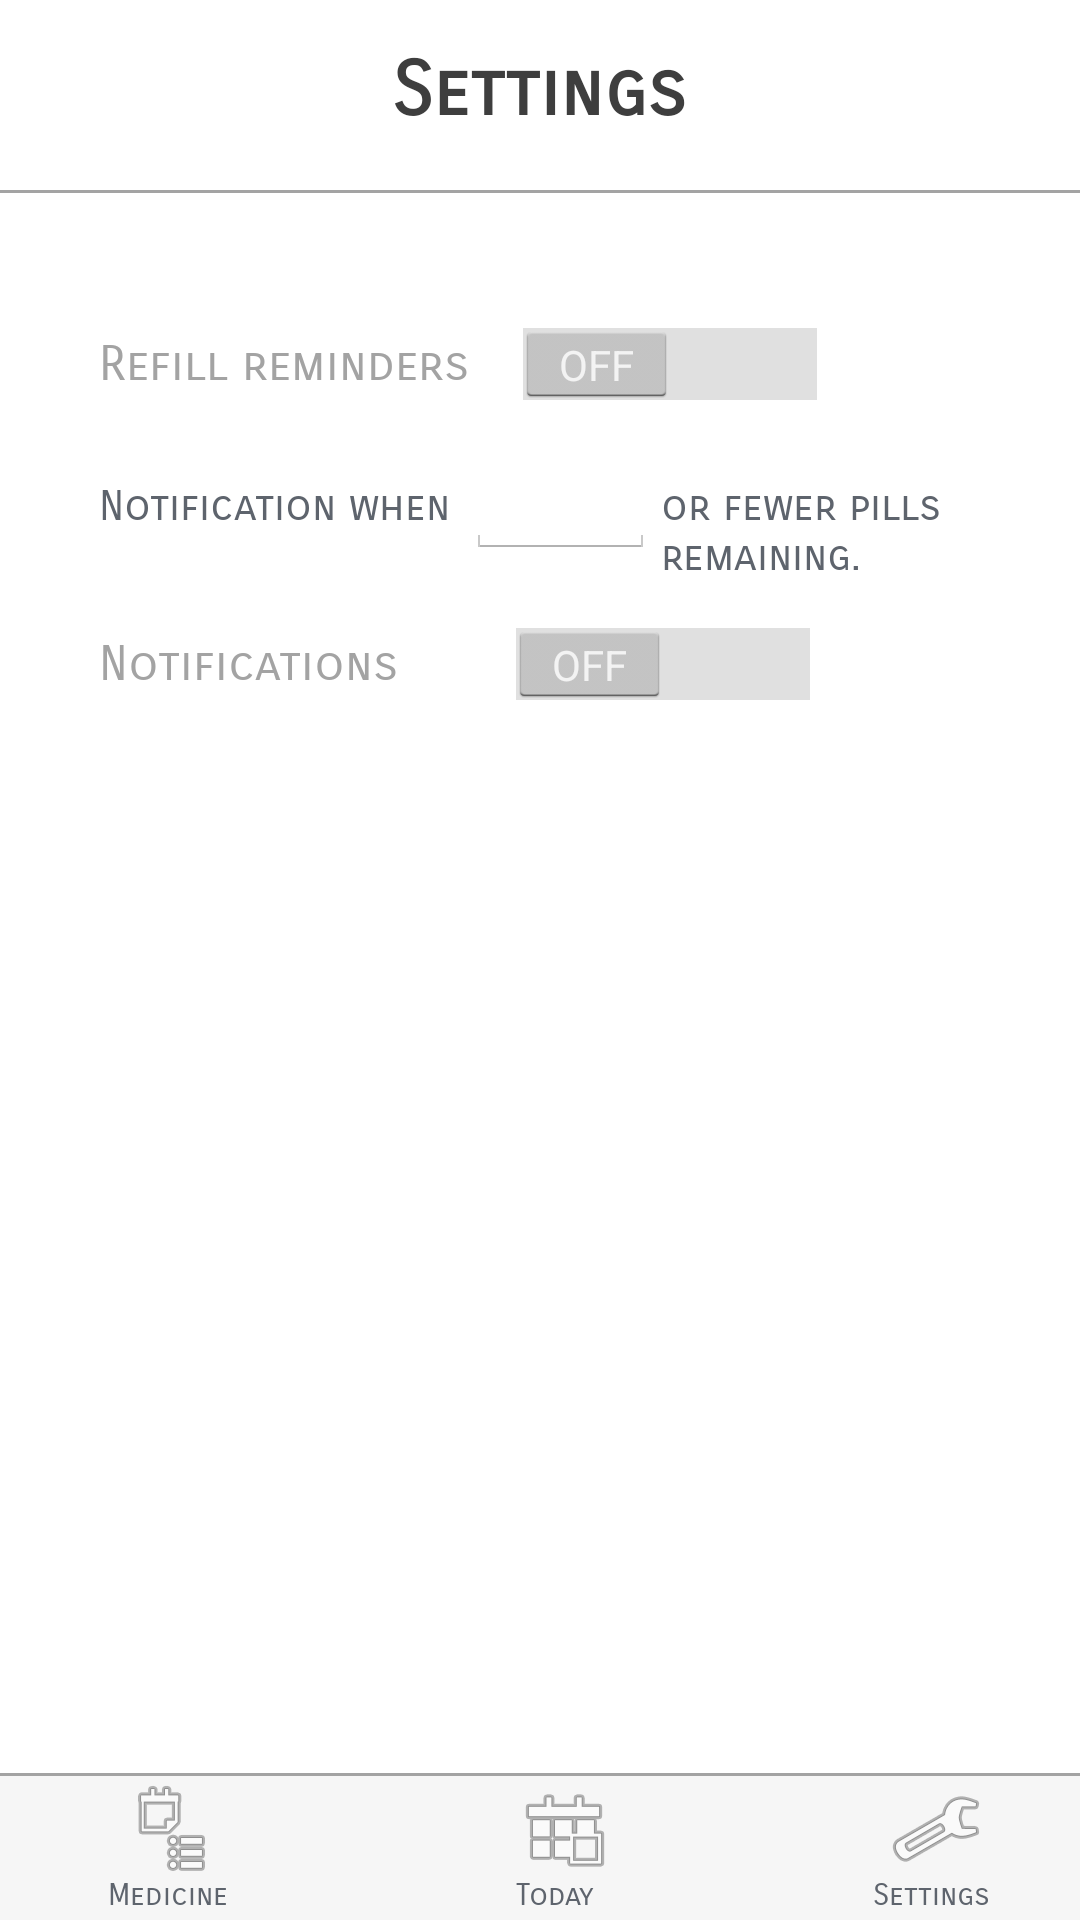

Layout XML and referenced resources for this Android screen:
<!-- AndroidManifest.xml: application theme AppTheme -->
<!-- res/layout/activity_settings.xml -->
<?xml version="1.0" encoding="utf-8"?>
<RelativeLayout xmlns:android="http://schemas.android.com/apk/res/android"
    android:layout_width="match_parent" android:layout_height="match_parent">
    <include layout="@layout/toolbar"/>

    <TextView
        android:id="@+id/textViewSetRR"
        android:layout_width="wrap_content"
        android:layout_height="wrap_content"
        android:layout_alignParentTop="true"
        android:layout_centerHorizontal="true"
        android:layout_marginTop="15dp"
        android:textSize="25sp"
        android:textColor="@color/colorDarkGray"
        android:fontFamily="sans-serif-smallcaps"
        android:textStyle="bold"
        android:text="@string/settings" />

    <View
        android:id="@+id/med_separator_line"
        android:layout_width="match_parent"
        android:layout_marginTop="18dp"
        android:layout_height="1dp"
        android:layout_below="@id/textViewSetRR"
        android:background="@color/colorLightishGray"/>
    <Switch
        android:id="@+id/switchRefillReminder"
        android:layout_width="wrap_content"
        android:layout_height="wrap_content"
        android:layout_alignParentStart="true"
        android:textColor="@color/colorLightishGray"
        android:fontFamily="sans-serif-smallcaps"
        android:layout_below="@+id/med_separator_line"
        android:layout_marginStart="33dp"
        android:layout_marginTop="43dp"
        android:text="@string/refill_reminders" />

    
    <View
        android:layout_above="@id/toolbar"
        android:layout_width="match_parent"
        android:layout_height="1dp"
        android:background="@color/colorLightishGray"
        android:id="@+id/view" />

    <TextView
        android:id="@+id/textViewSetMsg1"
        android:layout_width="wrap_content"
        android:layout_height="wrap_content"
        android:layout_below="@+id/switchRefillReminder"
        android:layout_alignStart="@id/switchRefillReminder"
        android:layout_marginTop="25dp"
        android:textColor="@color/colorGray"
        android:fontFamily="sans-serif-smallcaps"
        android:text="@string/refill_on1" />

    <TextView
        android:id="@+id/textViewSetMsg2"
        android:layout_width="wrap_content"
        android:layout_height="wrap_content"
        android:layout_marginStart="2dp"
        android:layout_below="@+id/switchRefillReminder"
        android:layout_toRightOf="@id/editTextRefillNum"
        android:layout_marginTop="25dp"
        android:textColor="@color/colorGray"
        android:fontFamily="sans-serif-smallcaps"
        android:text="@string/refill_on2"  />
    <EditText
        android:id="@+id/editTextRefillNum"
        android:layout_width="wrap_content"
        android:layout_height="wrap_content"
        android:layout_alignBaseline="@+id/textViewSetMsg1"
        android:layout_toEndOf="@+id/textViewSetMsg1"
        android:gravity="center"
        android:layout_marginStart="5dp"
        android:ems="3"
        android:inputType="number" />
    <Switch
        android:id="@+id/switchNotifications"
        android:layout_width="wrap_content"
        android:layout_height="wrap_content"
        android:textColor="@color/colorLightishGray"
        android:fontFamily="sans-serif-smallcaps"
        android:switchPadding="37dp"
        android:layout_alignStart="@+id/textViewSetMsg1"
        android:layout_below="@+id/editTextRefillNum"
        android:layout_marginTop="21dp"
        android:text="@string/notification" />

</RelativeLayout>
<!-- res/layout/toolbar.xml (included above) -->
<?xml version="1.0" encoding="utf-8"?>
<Toolbar xmlns:android="http://schemas.android.com/apk/res/android"
        android:id="@+id/toolbar"
        android:layout_width="match_parent"
        android:layout_height="wrap_content"
        android:background="@color/colorLightGray"
        android:layout_alignParentBottom="true">

        <RelativeLayout
            android:layout_width="match_parent"
            android:layout_height="match_parent">

            <LinearLayout
                android:layout_width="wrap_content"
                android:layout_height="wrap_content"
                android:layout_alignParentStart="true"
                android:layout_marginStart="20dp"
                android:orientation="vertical">

                <ImageButton
                    android:id="@+id/medicine_btn"
                    android:layout_marginStart="5dp"
                    android:layout_width="wrap_content"
                    android:layout_height="wrap_content"
                    android:background="@android:color/transparent"
                    android:alpha="0.7"
                    android:onClick="goToMedicineActivity"
                    android:src="@android:drawable/ic_menu_agenda" />
                <TextView
                    android:id="@+id/textViewMedLbl"
                    android:layout_width="wrap_content"
                    android:layout_height="wrap_content"
                    android:fontFamily="sans-serif-smallcaps"
                    android:textColor="@color/colorGray"
                    android:textSize="10sp"
                    android:text="@string/medicine"/>

            </LinearLayout>

            <LinearLayout
                android:layout_width="wrap_content"
                android:layout_height="wrap_content"
                android:layout_centerHorizontal="true"
                android:orientation="vertical">

                <ImageButton
                    android:id="@+id/today_toolbar_btn"
                    android:layout_width="wrap_content"
                    android:layout_height="wrap_content"
                    android:background="@android:color/transparent"
                    android:alpha="0.7"
                    android:onClick="goToToday"
                    android:src="@android:drawable/ic_menu_today" />
                <TextView
                    android:id="@+id/textViewTodayLbl"
                    android:layout_width="wrap_content"
                    android:layout_height="wrap_content"
                    android:fontFamily="sans-serif-smallcaps"
                    android:textColor="@color/colorGray"
                    android:textSize="10sp"
                    android:text="@string/today"/>

            </LinearLayout>

            <LinearLayout
                android:layout_width="wrap_content"
                android:layout_height="wrap_content"
                android:layout_alignParentEnd="true"
                android:layout_marginEnd="30dp"
                android:orientation="vertical">

                <ImageButton
                    android:id="@+id/settings_btn"
                    android:layout_marginStart="5dp"
                    android:layout_width="wrap_content"
                    android:layout_height="wrap_content"
                    android:background="@android:color/transparent"
                    android:alpha="0.7"
                    android:onClick="goToSettings"
                    android:src="@android:drawable/ic_menu_preferences" />
                <TextView
                    android:id="@+id/textViewSettingLbl"
                    android:layout_width="wrap_content"
                    android:layout_height="wrap_content"
                    android:fontFamily="sans-serif-smallcaps"
                    android:textColor="@color/colorGray"
                    android:textSize="10sp"
                    android:text="@string/settings"/>

            </LinearLayout>

        </RelativeLayout>
</Toolbar>
<!-- resources referenced by this layout -->
<resources>
  <color name="colorDarkGray">#3e3e3e</color>
  <color name="colorGray">#5e646d</color>
  <color name="colorLightGray">#f6f6f6</color>
  <color name="colorLightishGray">#a3a3a3</color>
  <string name="medicine">Medicine</string>
  <string name="notification">Notifications</string>
  <string name="refill_on1">Notification when</string>
  <string name="refill_on2">or fewer pills remaining.</string>
  <string name="refill_reminders">Refill reminders</string>
  <string name="settings">Settings</string>
  <string name="today">Today</string>
  <style name="AppTheme" parent="android:Theme.Holo.Light.NoActionBar">
          
      </style>
</resources>
